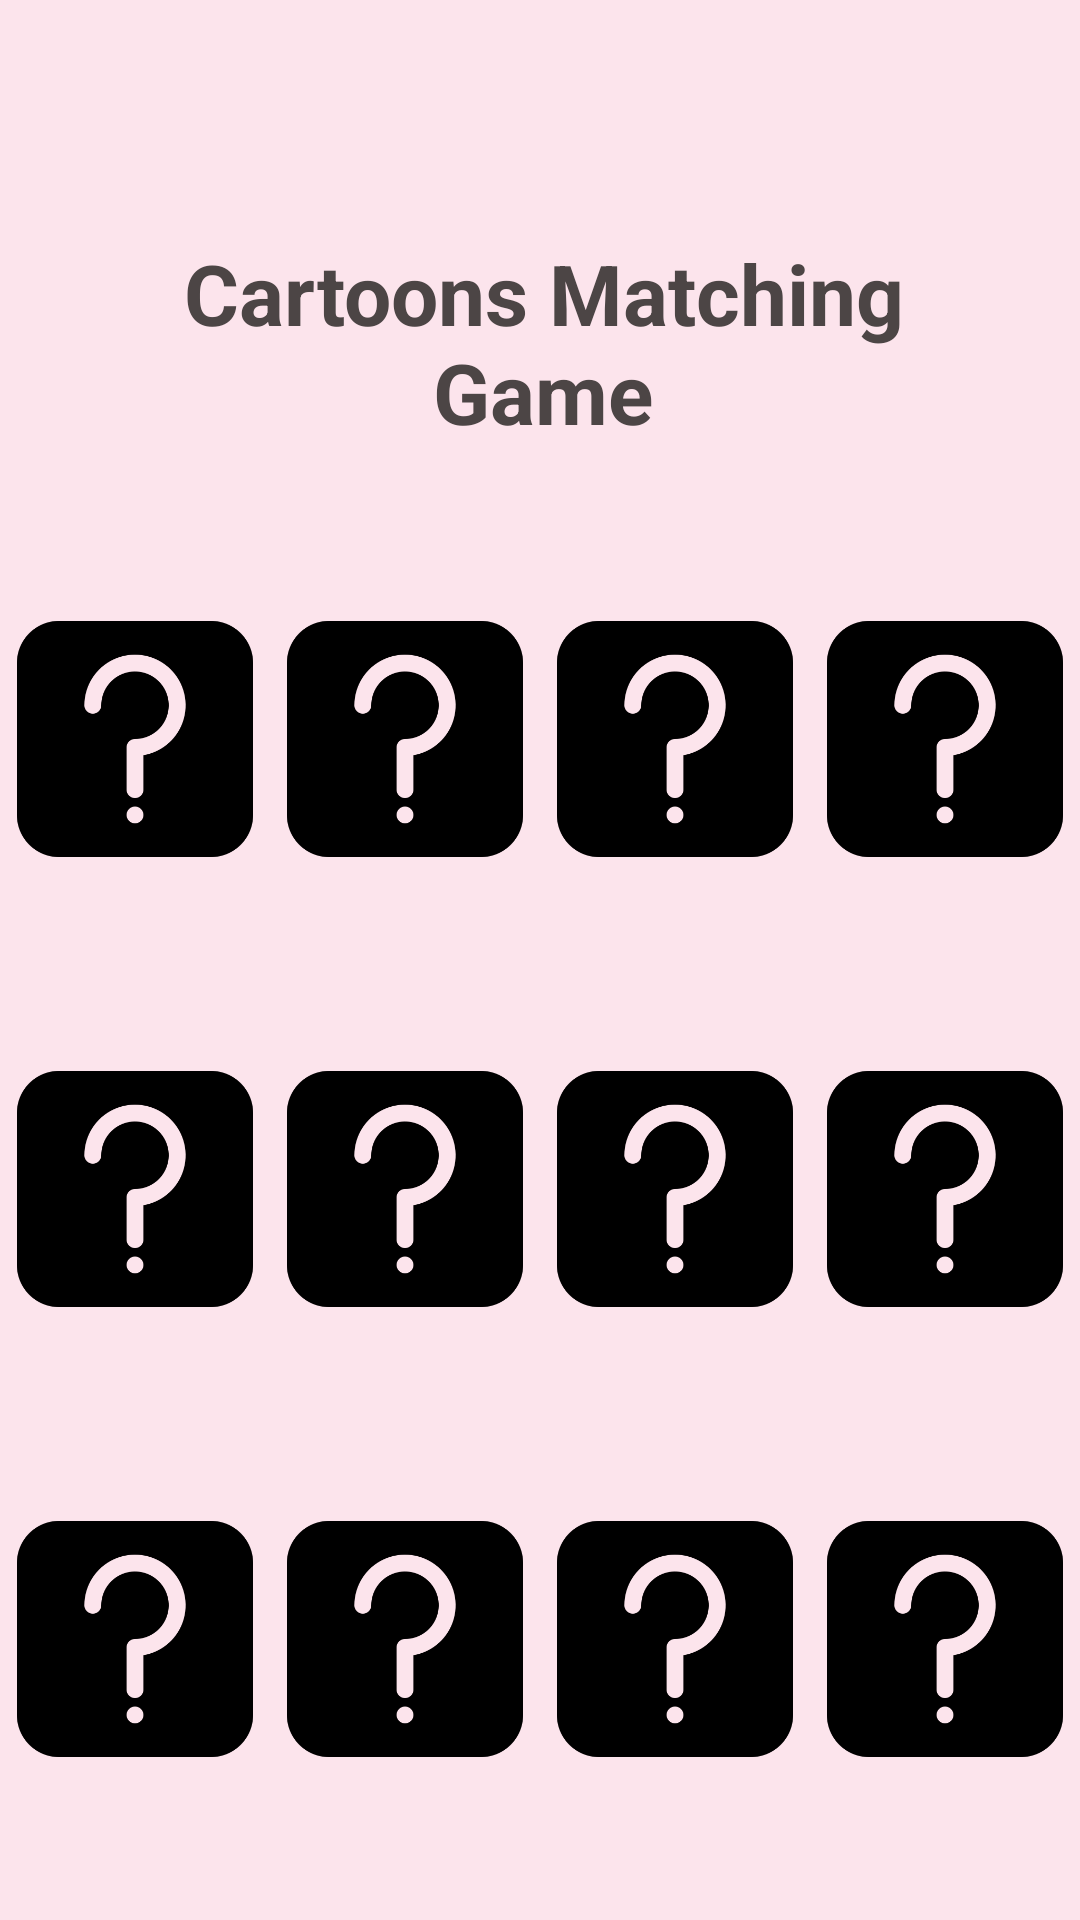

Layout XML and referenced resources for this Android screen:
<!-- AndroidManifest.xml: application theme Theme.SEHS4681_gp_grp2 -->
<!-- res/layout/fragment_level11.xml -->
<?xml version="1.0" encoding="utf-8"?>
<FrameLayout xmlns:android="http://schemas.android.com/apk/res/android"
    xmlns:tools="http://schemas.android.com/tools"
    android:layout_width="match_parent"
    android:layout_height="match_parent"
    tools:context=".Connie.Level11Fragment">

    <RelativeLayout
        android:layout_width="match_parent"
        android:layout_height="match_parent"
        android:background="#FCE4EC">

        <include
            layout="@layout/images"
            android:layout_width="wrap_content"
            android:layout_height="450dp"
            android:layout_below="@+id/tv_title"
            android:layout_centerInParent="true"
            android:layout_marginTop="22dp" />

        <TextView
            android:id="@+id/tv_title"
            android:layout_width="wrap_content"
            android:layout_height="wrap_content"
            android:layout_alignParentStart="true"
            android:layout_alignParentTop="true"
            android:layout_alignParentEnd="true"
            android:layout_centerHorizontal="true"
            android:layout_marginStart="34dp"
            android:layout_marginTop="79dp"
            android:layout_marginEnd="32dp"
            android:gravity="center_horizontal"
            android:text="@string/tv_title"
            android:textAlignment="center"
            android:textAppearance="@style/TextAppearance.AppCompat.Display3"
            android:textColor="#4C4545"
            android:textSize="28dp"
            android:textStyle="bold" />

    </RelativeLayout>

</FrameLayout>
<!-- res/layout/images.xml (included above) -->
<?xml version="1.0" encoding="utf-8"?>
<LinearLayout
    xmlns:android="http://schemas.android.com/apk/res/android"
    android:orientation="vertical"
    android:layout_width="match_parent"
    android:layout_height="match_parent"
    android:weightSum="3">

    <LinearLayout
        android:orientation="horizontal"
        android:layout_weight="1"
        android:layout_width="match_parent"
        android:layout_height="match_parent"
        android:weightSum="4">

        <ImageView
            android:id="@+id/question_mark_1a"
            android:layout_weight="1"
            android:scaleType="centerInside"
            android:src="@drawable/image_question_mark"
            android:layout_width="match_parent"
            android:layout_height="match_parent" />

        <ImageView
            android:id="@+id/question_mark_1b"
            android:layout_weight="1"
            android:scaleType="centerInside"
            android:src="@drawable/image_question_mark"
            android:layout_width="match_parent"
            android:layout_height="match_parent" />

        <ImageView
            android:id="@+id/question_mark_1c"
            android:layout_weight="1"
            android:scaleType="centerInside"
            android:src="@drawable/image_question_mark"
            android:layout_width="match_parent"
            android:layout_height="match_parent" />

        <ImageView
            android:id="@+id/question_mark_1d"
            android:layout_weight="1"
            android:scaleType="centerInside"
            android:src="@drawable/image_question_mark"
            android:layout_width="match_parent"
            android:layout_height="match_parent" />


    </LinearLayout>

    <LinearLayout
        android:orientation="horizontal"
        android:layout_weight="1"
        android:layout_width="match_parent"
        android:layout_height="match_parent"
        android:weightSum="4">

        <ImageView
            android:id="@+id/question_mark_2a"
            android:layout_weight="1"
            android:scaleType="centerInside"
            android:src="@drawable/image_question_mark"
            android:layout_width="match_parent"
            android:layout_height="match_parent" />

        <ImageView
            android:id="@+id/question_mark_2b"
            android:layout_weight="1"
            android:scaleType="centerInside"
            android:src="@drawable/image_question_mark"
            android:layout_width="match_parent"
            android:layout_height="match_parent" />

        <ImageView
            android:id="@+id/question_mark_2c"
            android:layout_weight="1"
            android:scaleType="centerInside"
            android:src="@drawable/image_question_mark"
            android:layout_width="match_parent"
            android:layout_height="match_parent" />

        <ImageView
            android:id="@+id/question_mark_2d"
            android:layout_weight="1"
            android:scaleType="centerInside"
            android:src="@drawable/image_question_mark"
            android:layout_width="match_parent"
            android:layout_height="match_parent" />


    </LinearLayout>

    <LinearLayout
        android:orientation="horizontal"
        android:layout_weight="1"
        android:layout_width="match_parent"
        android:layout_height="match_parent"
        android:weightSum="4">

        <ImageView
            android:id="@+id/question_mark_3a"
            android:layout_weight="1"
            android:scaleType="centerInside"
            android:src="@drawable/image_question_mark"
            android:layout_width="match_parent"
            android:layout_height="match_parent" />

        <ImageView
            android:id="@+id/question_mark_3b"
            android:layout_weight="1"
            android:scaleType="centerInside"
            android:src="@drawable/image_question_mark"
            android:layout_width="match_parent"
            android:layout_height="match_parent" />

        <ImageView
            android:id="@+id/question_mark_3c"
            android:layout_weight="1"
            android:scaleType="centerInside"
            android:src="@drawable/image_question_mark"
            android:layout_width="match_parent"
            android:layout_height="match_parent" />

        <ImageView
            android:id="@+id/question_mark_3d"
            android:layout_weight="1"
            android:scaleType="centerInside"
            android:src="@drawable/image_question_mark"
            android:layout_width="match_parent"
            android:layout_height="match_parent" />


    </LinearLayout>


</LinearLayout>
<!-- resources referenced by this layout -->
<resources>
  <!-- drawable image_question_mark: png bitmap (drawable, 9769 bytes) -->
  <string name="tv_title">Cartoons Matching Game</string>
  <style name="Theme.SEHS4681_gp_grp2" parent="Theme.MaterialComponents.DayNight.DarkActionBar">
          
          <item name="colorPrimary">@color/purple_500</item>
          <item name="colorPrimaryVariant">@color/purple_700</item>
          <item name="colorOnPrimary">@color/white</item>
          
          <item name="colorSecondary">@color/teal_200</item>
          <item name="colorSecondaryVariant">@color/teal_700</item>
          <item name="colorOnSecondary">@color/black</item>
          
          <item name="android:statusBarColor">?attr/colorPrimaryVariant</item>
          
      </style>
  <color name="purple_500">#FF6200EE</color>
  <color name="purple_700">#FF3700B3</color>
  <color name="white">#FFFFFFFF</color>
  <color name="teal_200">#FF03DAC5</color>
  <color name="teal_700">#FF018786</color>
  <color name="black">#FF000000</color>
</resources>
